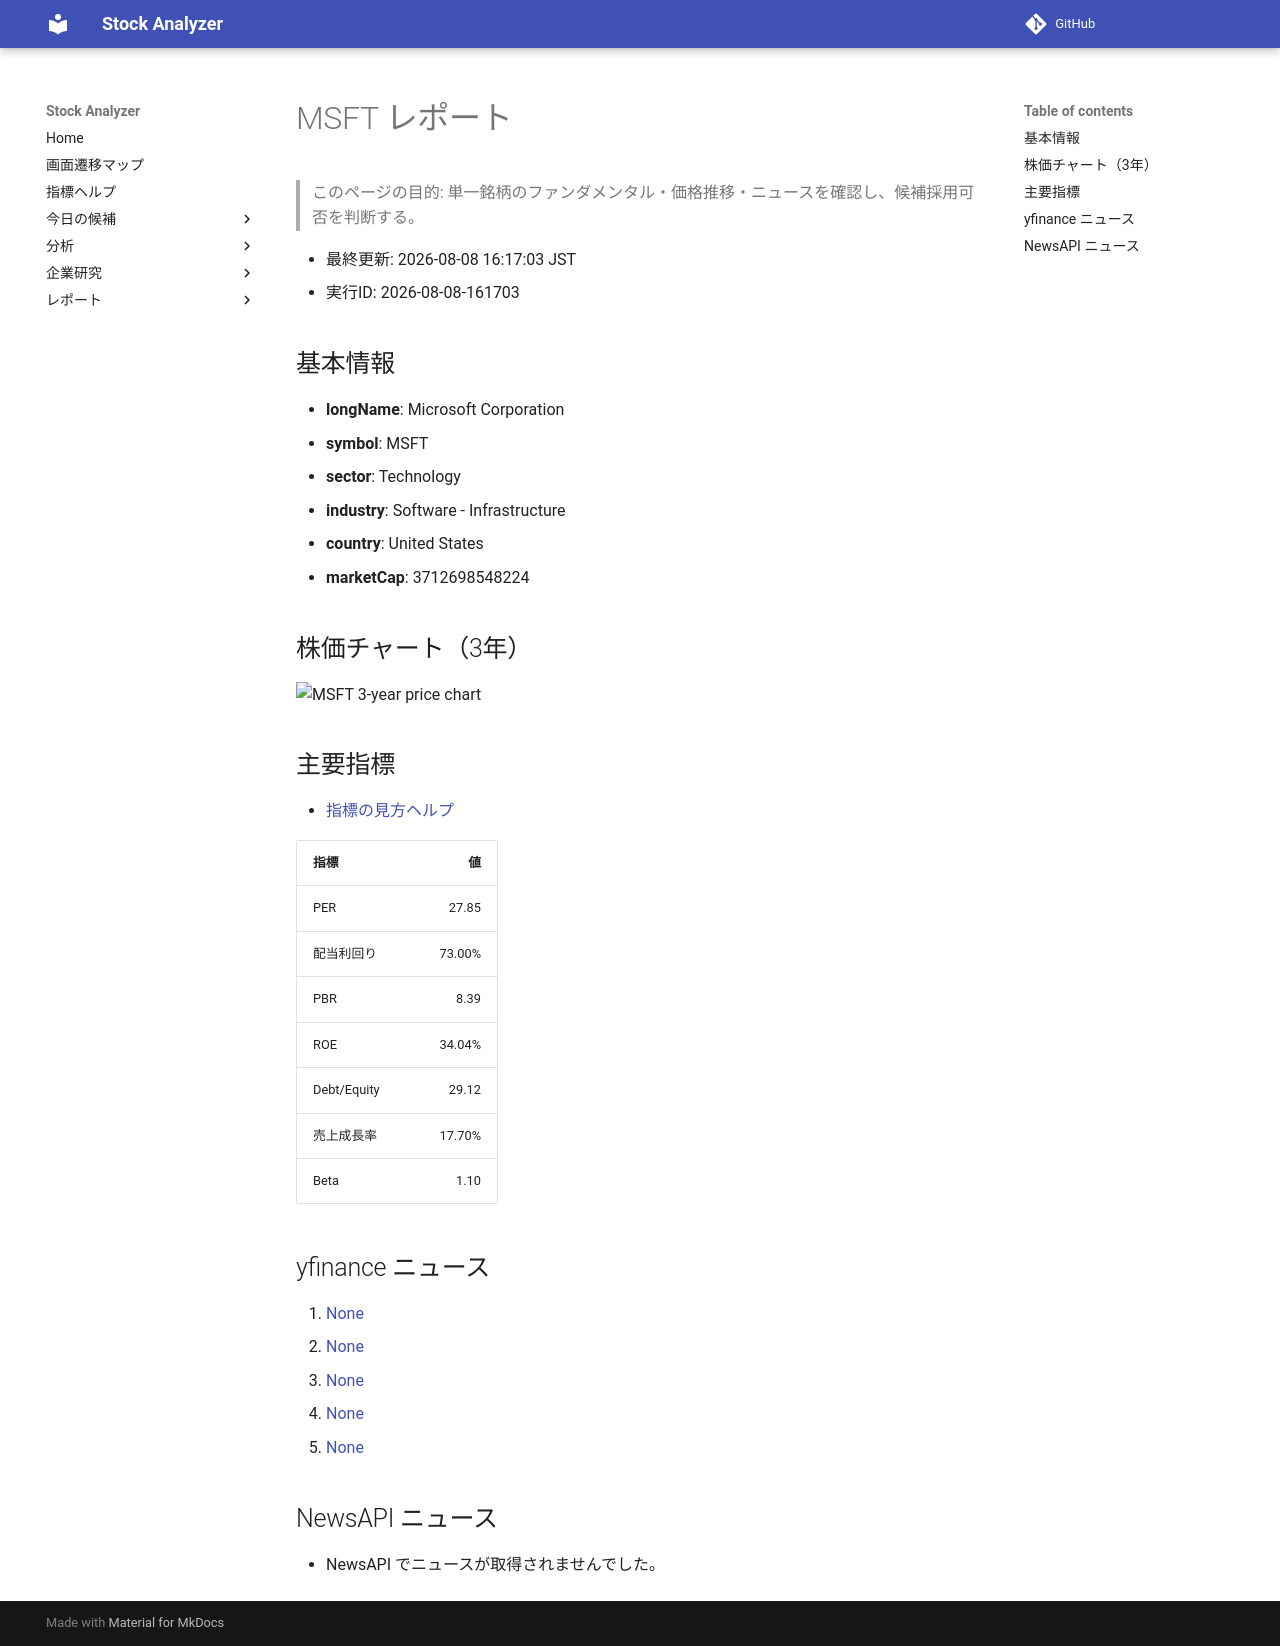

repository: Yumi-note/Making-APP · page: reports/2026-08-08/161703/MSFT/index.html · generator: mkdocs

# MSFT レポート

> このページの目的: 単一銘柄のファンダメンタル・価格推移・ニュースを確認し、候補採用可否を判断する。

- 最終更新: 2026-08-08 16:17:03 JST
- 実行ID: 2026-08-08-161703

## 基本情報

- **longName**: Microsoft Corporation
- **symbol**: MSFT
- **sector**: Technology
- **industry**: Software - Infrastructure
- **country**: United States
- **marketCap**: 3712698548224

## 株価チャート（3年）

![MSFT 3-year price chart](MSFT_3y.png)

## 主要指標

- [指標の見方ヘルプ](../../../../indicators.md)

| 指標 | 値 |
|---|---:|
| PER | 27.85 |
| 配当利回り | 73.00% |
| PBR | 8.39 |
| ROE | 34.04% |
| Debt/Equity | 29.12 |
| 売上成長率 | 17.70% |
| Beta | 1.10 |

## yfinance ニュース

1. [None](None)
2. [None](None)
3. [None](None)
4. [None](None)
5. [None](None)

## NewsAPI ニュース

- NewsAPI でニュースが取得されませんでした。
